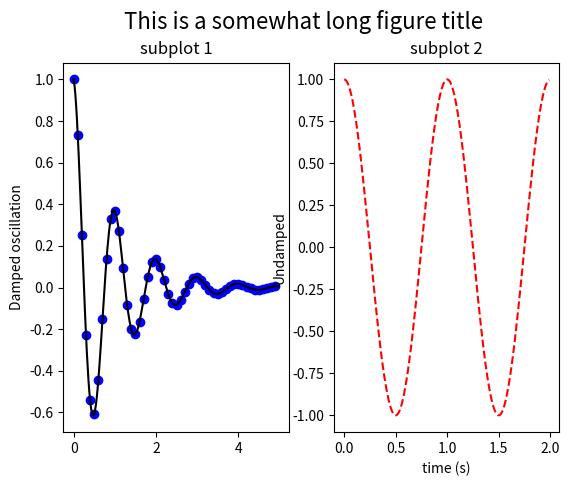

The matplotlib source for this figure:
# coding:utf-8
from matplotlib.font_manager import FontProperties
from pylab import *

def f(t):
    s1 = cos(2*pi*t)
    e1 = exp(-t)
    return multiply(s1,e1)

t1 = arange(0.0, 5.0, 0.1)
t2 = arange(0.0, 5.0, 0.02)
t3 = arange(0.0, 2.0, 0.01)


subplot(121)
plot(t1, f(t1), 'bo', t2, f(t2), 'k')
title('subplot 1')
ylabel('Damped oscillation')
figtitle = 'This is a somewhat long figure title'
t = gcf().text(0.5, 0.95, figtitle,
               horizontalalignment='center',
               fontproperties=FontProperties(size=16))


subplot(122)
plot(t3, cos(2*pi*t3), 'r--')
xlabel('time (s)')
title('subplot 2')
ylabel('Undamped')

#savefig('figtext')
show()
